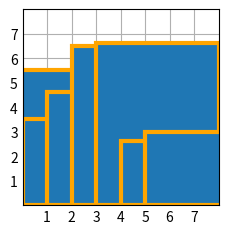

Here is the Python script that generated this plot:
import matplotlib.pyplot as plt
import numpy as np

plt.style.use('_mpl-gallery')

# make data:
x = 0.5 + np.arange(8)
y = [4.8, 5.5, 3.5, 4.6, 6.5, 6.6, 2.6, 3.0]

# plot
fig, ax = plt.subplots()

ax.bar(x, y, width=5, edgecolor="orange", linewidth=3)

ax.set(xlim=(0, 8), xticks=np.arange(1, 8),
       ylim=(0, 8), yticks=np.arange(1, 8))

plt.show()

